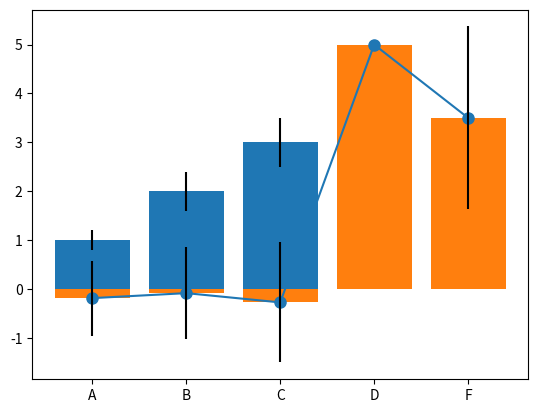

The matplotlib source for this figure: (Note: this script raises an exception after producing the figure.)
import pandas as pd
import numpy as np
import matplotlib.pyplot as plt
%matplotlib inline

# Creating a Series by passing a list of values
s = pd.Series([1,3,5,np.nan,6,8])
s

# Creating a DataFrame by passing a NumPy array, with a datetime index and labeled columns:
dates = pd.date_range('20191129', periods=6)
dates

# Make dataframe using an array with random numbers
df = pd.DataFrame(np.random.randn(6,4), index=dates, columns=list('ABCD'))
df

# check types of df  --> same type
df.dtypes

# Creating a DataFrame by passing a dict of objects that can be converted to series-like.
df2 = pd.DataFrame({ 'A' : 1., 
                    'B' : pd.Timestamp('20191129'),
                    'C' : pd.Series(1,index=list(range(4)),dtype='float32'),
                    'D' : np.array([3] * 4,dtype='int32'),
                    'E' : pd.Categorical(["test","train","test","train"]),
                    'F' : 'foo' })

df2

# check types of df2 --> different types
df2.dtypes

# head()
# df = pd.DataFrame(np.random.randn(6,4), index=dates, columns=list('ABCD'))
df.head()

df.head(2)

df.tail(3)

# Display the index, columns, and the underlying NumPy data:
df.index

# describe() shows a quick statistic summary of your data:
df.describe()

df.columns

df2.describe()

# Transposing your dataframe:
df.T

# Sorting by an axis:
df, df.sort_index(axis=0, ascending=False)

df,df.sort_index(axis=1, ascending=False)

# Sorting by values:
df.sort_values(by='B') #, ascending=False)

# Selecting a single column, which yields a Series
df['A']

# Selecting via [], which slices the rows.
df[0:3]

df['20191129':'20191201'] # 인덱스가 아닌 값인 경우는 지전된 범위가 다 선택된다.

df

df.loc[dates[0]]   # loc()

# Selecting on a multi-axis by label:
df.loc[:,['A','B']]

# df.loc[0:2,['C','D']]
# df.loc['20191129':'20191130',['C','D']]
# df.loc[dates[:2],['C','D']]

df

df.iloc[3]  # 결과는 차원축소형으로 표현됨.

# [다시 도전]
# Select data for first two days AND comumn 3,4 from df.
# Use iloc
df.iloc[:2,2:4]

# Select one item
df.iloc[1,1]

df

df[df.A > 0]

df[df > 0]

# Setting a new column automatically aligns the data by the indexes.
s1 = pd.Series([1,2,3,4,5,6], index=pd.date_range('20191129', periods=6))
s1

df

df['F'] = s1

df  # 기존 df의 구조에 맞춰서 확장, 재구성됨.

# Setting values by label:
df.at[dates[0],'A'] = 0
df

# Setting values by position (index):
df.iat[0,1] = 0
df

len(df), df.shape, df.size

# Setting by assigning with a NumPy array:
df.loc[:,'D'] = np.array([5] * len(df))
df

df.columns

# Reindexing allows you to change/add/delete the index on a specified axis.
df1 = df.reindex(index=dates[0:4], columns=list(df.columns) + ['E'])
df1

df1.loc[dates[0]:dates[1],'E'] = 1
df1

# To drop any rows that have missing data.
df1.dropna(how='any')

# Filling missing data.
df1.fillna(value=5)

# Get the boolean mask where values are nan.
pd.isna(df1)

df

df.mean()

df.mean(0)

df.mean(1)

df.std(0)

import numpy as np
import matplotlib.pyplot as plt
# 노트북 셀 내에 그림 출력
%matplotlib inline

# 막대그래프(bar graph)를 그린다.
means = [1, 2, 3]
stddevs = [0.2, 0.4, 0.5]
bar_labels = ['bar 1', 'bar 2', 'bar 3']

# plot bars
x_pos = list(range(len(bar_labels)))
plt.bar(x_pos, means, yerr=stddevs)

plt.show()

plt.plot(df.mean(0), '-o', ms=8)

# df의 평균(mean(0))과 표준편차를 이용한 바그래프
bar_labels = df.columns
# plot bars
plt.bar(bar_labels, df.mean(0), yerr=df.std(0))

df

df['A'].plot(marker='o', c='r', ms=8)

df['F'].plot(marker='o', c='r', ms=8)

df.plot(y='F', marker='o', c='r', ms=8)   # x-축은 날짜인덱스

# 두 개의 그래프를 한 축에 그리기
df['A','F'].plot(marker='o', c='r', ms=8)

df.plot(y=['A','F'], marker='o')

df.plot(kind='scatter',x='F',y='A', color='r', marker='o', s=32)  

df.plot(kind='scatter',x='B',y='C', color='blue', marker='d', s=50)  

df['A'].plot.bar()

df['F'].plot.bar()

df.plot(kind='bar', y='F')

df.plot(kind='bar',y=['A','C','F'])

df.mean(0), df.std(0), df.columns

# plot bars
# bar_labels = df.columns
# plt.bar(bar_labels, df.mean(0), yerr=df.std(0))
df.mean(0).plot.bar(yerr=df.std(0)) #, rot=0) 

x1 = np.arange(0.0, 5.0, 0.01)
y1 = np.sin(2*np.pi*x1)
plt.figure(figsize=(10,4))
plt.plot(x1, y1, 'o', ms = 4)

x1.shape, y1.shape

df = pd.DataFrame(dict(sine=y1), index=x1, columns=['sine'])
df.head()

df.tail()

pre_size = int(len(df) * 0.8)
post_size = len(df) - pre_size
pre, post = df.iloc[0:pre_size], df.iloc[pre_size:len(df)]
print(len(pre), len(post))

post.shape

post2 = post + np.random.normal(scale=0.2, size=len(post)).reshape(-1,1)

plt.figure(figsize=(10,5))
plt.plot(np.arange(0, len(pre)), pre, 'g', label="pre")
plt.plot(np.arange(len(pre), len(pre) + len(post)), post, 'b', marker='.', label="post")
plt.plot(np.arange(len(pre), len(pre) + len(post)), post2, 'r', label="post2")
plt.ylabel('Value')
plt.xlabel('Time Step')
plt.legend()
plt.show();

plt.figure(figsize=(10,5))
plt.plot(np.arange(len(pre), len(pre) + len(post)), post, 'b', marker='.', label="post")
plt.plot(np.arange(len(pre), len(pre) + len(post)), post2, 'r', label="post2")
plt.ylabel('Value')
plt.xlabel('Time Step')
plt.legend()
plt.show();


